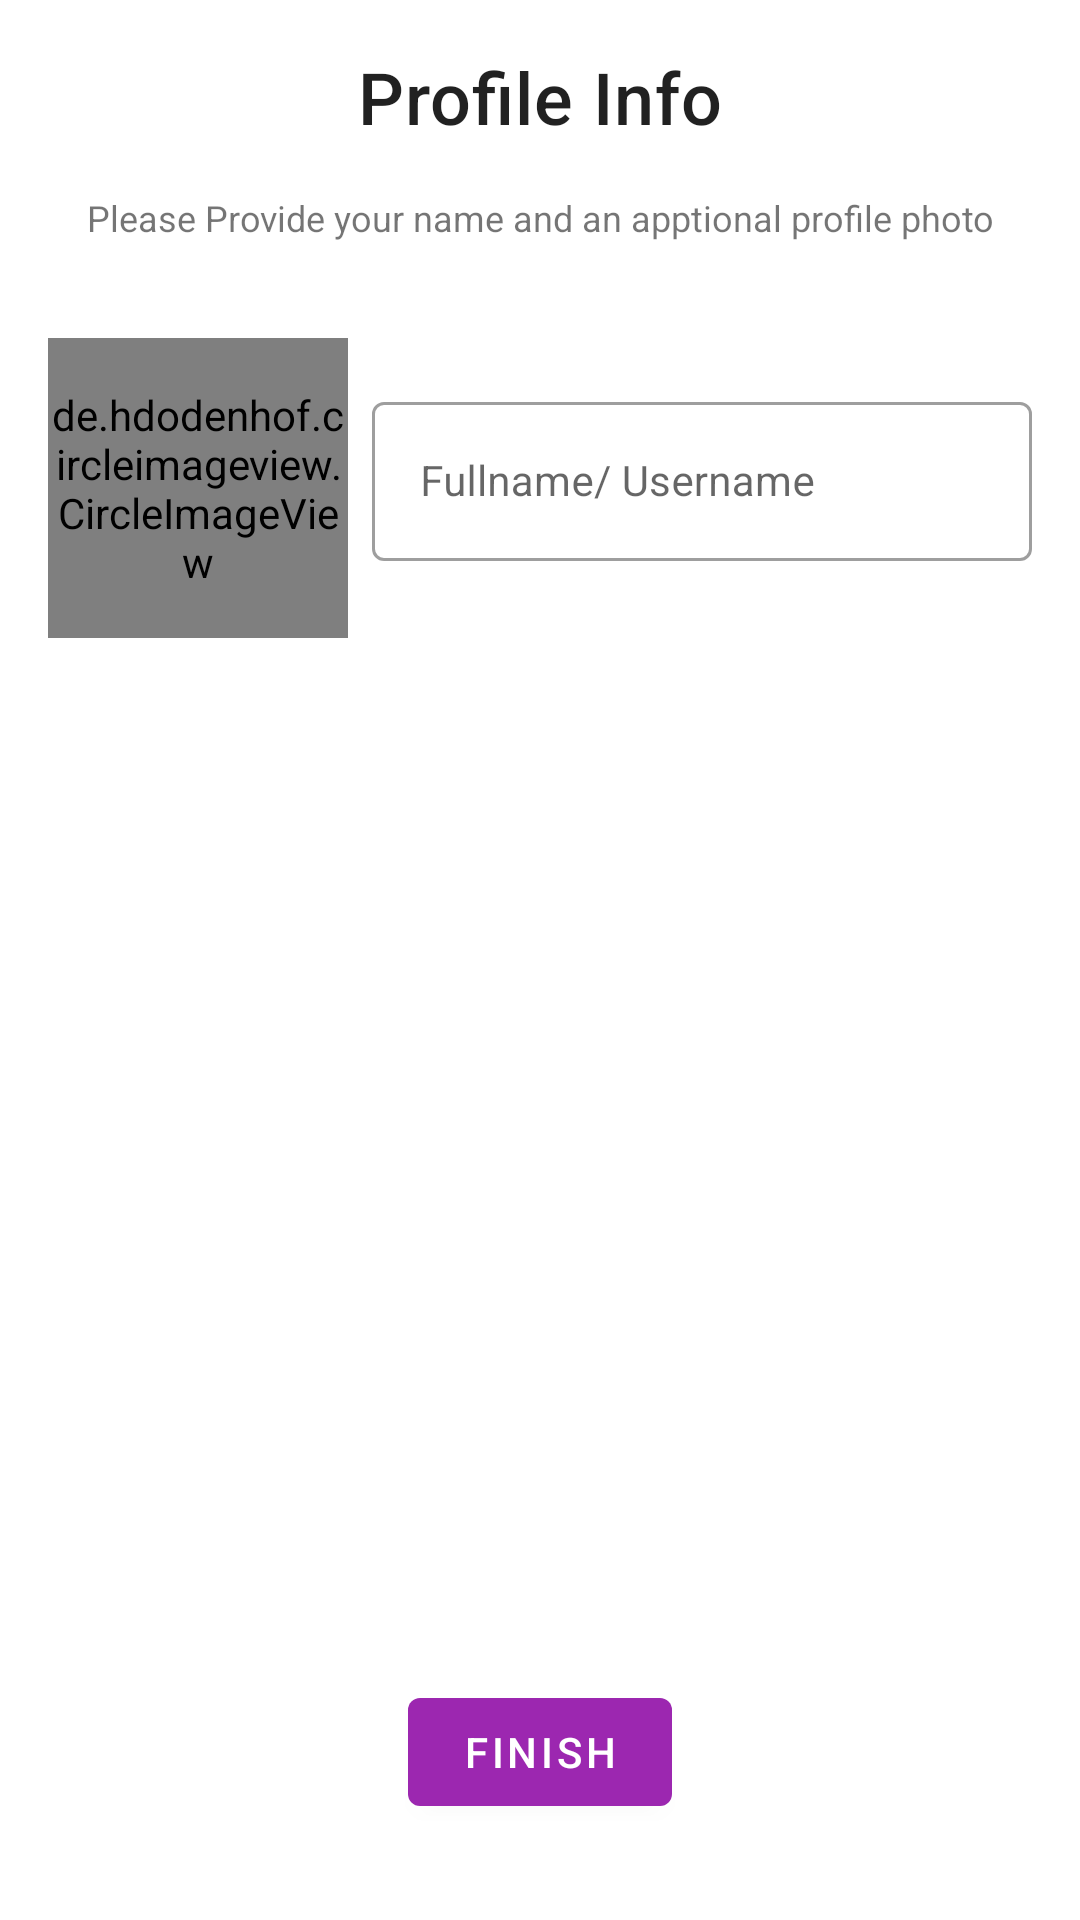

Produce the Android XML layout that renders to this screen, including the resource entries it uses.
<!-- AndroidManifest.xml: application theme AppTheme -->
<!-- res/layout/fragment_profile.xml -->
<?xml version="1.0" encoding="utf-8"?>
<layout>

    <androidx.constraintlayout.widget.ConstraintLayout xmlns:android="http://schemas.android.com/apk/res/android"
                                                       xmlns:app="http://schemas.android.com/apk/res-auto"
                                                       xmlns:tools="http://schemas.android.com/tools"
                                                       android:layout_width="match_parent"
                                                       android:layout_height="match_parent"
                                                       tools:context=".fragments.ProfileFragment">

        <TextView
                android:text="@string/sign_up_label_provide_profile"
                android:layout_width="wrap_content"
                android:layout_height="wrap_content"
                android:id="@+id/tv_sign_up_text_profile"
                app:layout_constraintEnd_toEndOf="parent"
                app:layout_constraintStart_toStartOf="parent"
                app:layout_constraintTop_toTopOf="parent"
                android:layout_marginTop="16dp"
                android:textAppearance="@style/TextAppearance.MaterialComponents.Headline6"
                android:textSize="24sp"/>

        <TextView
                android:text="@string/sign_up_label_provide_profile_photo_name"
                android:layout_width="wrap_content"
                android:layout_height="wrap_content"
                android:id="@+id/tv_sign_up_text_profile_setup"
                app:layout_constraintEnd_toEndOf="parent"
                app:layout_constraintStart_toStartOf="parent"
                android:layout_marginTop="16dp"
                app:layout_constraintTop_toBottomOf="@+id/tv_sign_up_text_profile"
                android:textAlignment="center"
                android:textSize="12sp"/>

        <de.hdodenhof.circleimageview.CircleImageView
                android:layout_width="100dp"
                android:layout_height="100dp"
                android:id="@+id/img_sign_up_profile_picture"
                app:layout_constraintStart_toStartOf="parent"
                android:layout_marginStart="16dp"
                android:layout_marginTop="32dp"
                app:layout_constraintTop_toBottomOf="@+id/tv_sign_up_text_profile_setup"
                android:src="@drawable/placeholder"
                tools:src="@drawable/polo_profile"/>

        <com.google.android.material.textfield.TextInputLayout
                android:layout_width="0dp"
                android:layout_height="wrap_content"
                style="@style/Widget.MaterialComponents.TextInputLayout.OutlinedBox"
                android:id="@+id/textUserNameSignUpProfile"
                app:layout_constraintStart_toEndOf="@+id/img_sign_up_profile_picture"
                app:layout_constraintTop_toBottomOf="@+id/tv_sign_up_text_profile_setup"
                app:layout_constraintEnd_toEndOf="parent"
                android:layout_marginEnd="16dp"
                android:layout_marginTop="48dp"
                android:layout_marginStart="8dp">

            <com.google.android.material.textfield.TextInputEditText
                    android:id="@+id/et_sign_up_profile_name"
                    android:layout_width="match_parent"
                    android:layout_height="match_parent"
                    android:hint="@string/hint_name"
                    android:textSize="14sp"
                    android:singleLine="true"/>

        </com.google.android.material.textfield.TextInputLayout>

        <com.google.android.material.button.MaterialButton
                android:id="@+id/btn_finish_sign_up"
                android:layout_width="wrap_content"
                android:layout_height="wrap_content"
                android:text="@string/btn_text_finish"
                app:layout_constraintEnd_toEndOf="parent"
                app:layout_constraintStart_toStartOf="parent"
                app:layout_constraintBottom_toBottomOf="parent"
                android:layout_marginBottom="32dp"/>
    </androidx.constraintlayout.widget.ConstraintLayout>

</layout>
<!-- resources referenced by this layout -->
<resources>
  <!-- drawable polo_profile: png bitmap (drawable, 153956 bytes) -->
  <string name="btn_text_finish">Finish</string>
  <string name="hint_name">Fullname/ Username</string>
  <string name="sign_up_label_provide_profile">Profile Info</string>
  <string name="sign_up_label_provide_profile_photo_name">Please Provide your name and an apptional profile photo</string>
  <style name="AppTheme" parent="Theme.MaterialComponents.Light.NoActionBar">
  
          
          <item name="colorPrimary">@color/colorPrimary</item>
          <item name="colorPrimaryDark">@color/colorPrimaryDark</item>
          <item name="colorAccent">@color/colorAccent</item>
  
      </style>
  <color name="colorPrimary">#9C27B0</color>
  <color name="colorPrimaryDark">#7B1FA2</color>
  <color name="colorAccent">#FF5252</color>
</resources>
